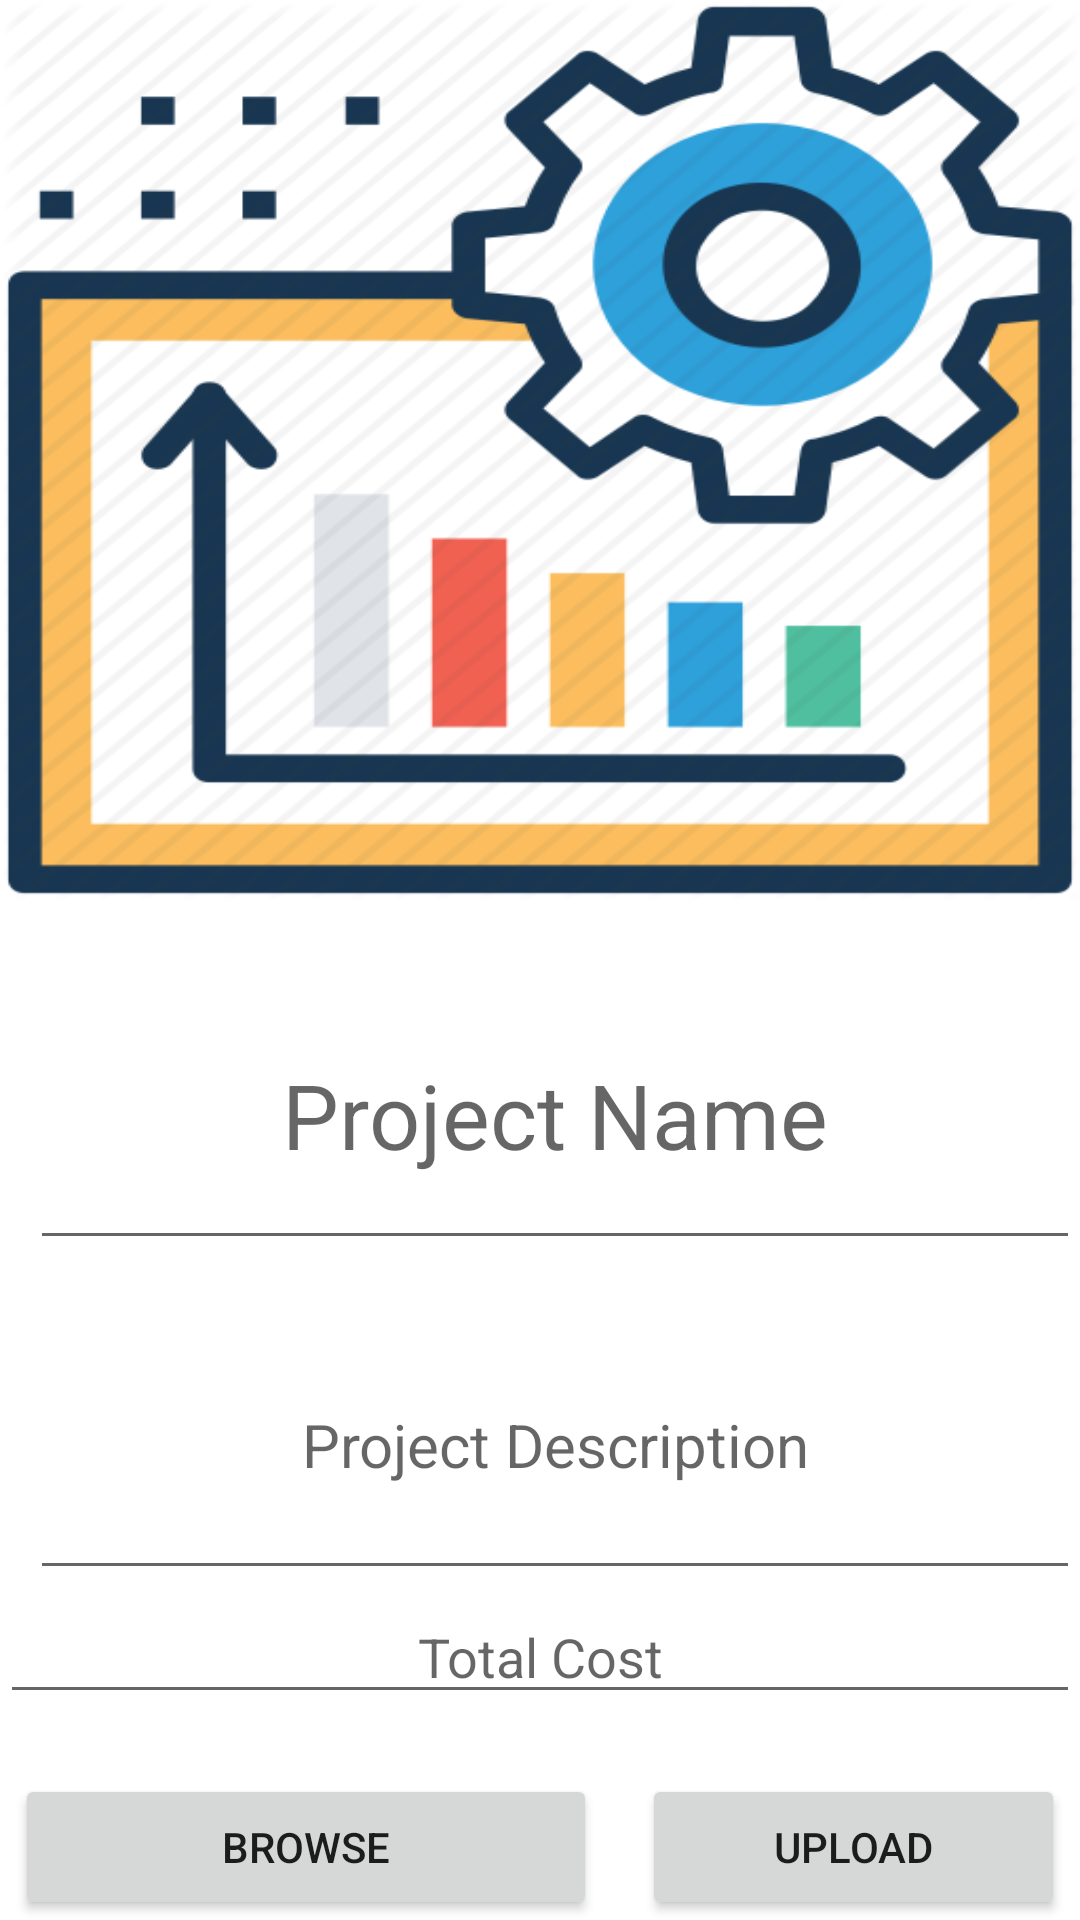

Produce the Android XML layout that renders to this screen, including the resource entries it uses.
<!-- AndroidManifest.xml: application theme Theme.Ritz7 -->
<!-- res/layout/activity_project.xml -->
<?xml version="1.0" encoding="utf-8"?>
<RelativeLayout xmlns:android="http://schemas.android.com/apk/res/android"
    xmlns:app="http://schemas.android.com/apk/res-auto"
    xmlns:tools="http://schemas.android.com/tools"
    android:layout_width="match_parent"
    android:layout_height="match_parent"
    android:background="@drawable/back1"
    tools:context=".projectActivity">


    <ImageView
        android:id="@+id/image_viewPro"
        android:layout_width="match_parent"
        android:layout_height="300dp"
        android:background="@drawable/project"/>

    <EditText
        android:id="@+id/proName"
        android:layout_width="match_parent"
        android:layout_height="100dp"
        android:hint="Project Name"
        android:textSize="30sp"
        android:layout_marginLeft="10dp"
        android:layout_marginTop="320dp"
        android:layout_marginBottom="10dp"
        android:gravity="center" />
    <EditText
        android:id="@+id/proDescription"
        android:layout_width="match_parent"
        android:layout_height="100dp"
        android:hint="Project Description"
        android:layout_below="@+id/proName"
        android:textSize="20sp"
        android:layout_marginLeft="10dp"
        android:gravity="center" />

    <EditText
        android:layout_width="match_parent"
        android:layout_height="wrap_content"
        android:textSize="18sp"
        android:id="@+id/proCost"
        android:hint="Total Cost"
        android:gravity="center"
        android:layout_below="@+id/proDescription"
        android:layout_marginBottom="10dp"

        ></EditText>


    <Button
        android:id="@+id/btnbrowse"
        android:layout_width="194dp"
        android:layout_height="64dp"
        android:layout_marginTop="10dp"
        android:layout_marginRight="5dp"
        android:layout_below="@+id/proCost"
        android:layout_marginLeft="5dp"
        android:text="Browse" />

    <Button
        android:id="@+id/btnupload"
        android:layout_width="194dp"
        android:layout_height="61dp"
        android:layout_marginLeft="10dp"
        android:layout_marginRight="5dp"
        android:layout_toRightOf="@id/btnbrowse"
        android:layout_below="@+id/proCost"
        android:layout_marginTop="10dp"
        android:text="Upload" />



</RelativeLayout>
<!-- resources referenced by this layout -->
<resources>
  <!-- drawable project: png bitmap (drawable-v24, 38275 bytes) -->
  <style name="Theme.Ritz7" parent="Theme.MaterialComponents.DayNight.DarkActionBar">
          
          <item name="colorPrimary">@color/purple_500</item>
          <item name="colorPrimaryVariant">@color/purple_700</item>
          <item name="colorOnPrimary">@color/white</item>
          
          <item name="colorSecondary">@color/teal_200</item>
          <item name="colorSecondaryVariant">@color/teal_700</item>
          <item name="colorOnSecondary">@color/black</item>
          
          <item name="android:statusBarColor" tools:targetApi="l">?attr/colorPrimaryVariant</item>
          
      </style>
  <!-- not gathered from this repository: default colours our renderer supplied (Android Studio template values) -->
  <color name="purple_500">#FF6200EE</color>
  <color name="purple_700">#FF3700B3</color>
  <color name="teal_200">#FF03DAC5</color>
  <color name="teal_700">#FF018786</color>
  <color name="black">#FF000000</color>
  <color name="white">#FFFFFFFF</color>
</resources>
